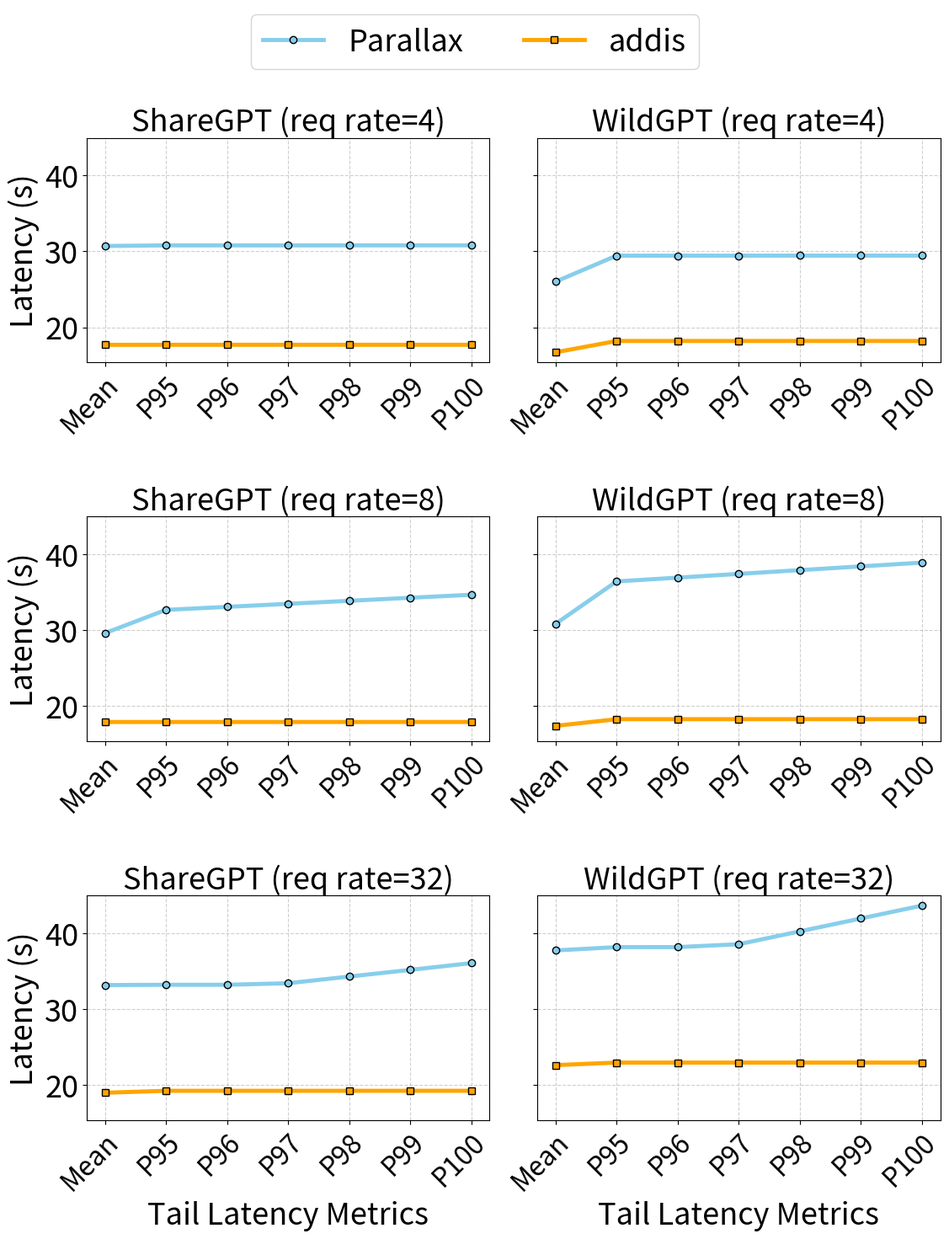

Recreate this plot in Python.
import matplotlib.pyplot as plt
import numpy as np

# Data Extraction from throughput&e2eLatency.md
# Units are converted from milliseconds to seconds (/1000)
# We show: Mean, P95, P96, P97, P98, P99, P100 (Excluding Median)

datasets = ["ShareGPT", "WildGPT"]
req_rates = [4, 8, 32]
metrics = ["Mean", "P95", "P96", "P97", "P98", "P99", "P100"]

# Parallax Data
parallax_data = {
    "ShareGPT": {
        4: [30.717, 30.796, 30.796, 30.796, 30.797, 30.798, 30.800], # Mean, P95-P100 (Averaged)
        8: [29.603, 32.674, 33.073, 33.472, 33.871, 34.271, 34.670],
        32: [33.143, 33.182, 33.182, 33.384, 34.266, 35.148, 36.035]
    },
    "WildGPT": {
        4: [26.013, 29.440, 29.442, 29.443, 29.445, 29.446, 29.448],
        8: [30.823, 36.429, 36.925, 37.420, 37.915, 38.411, 38.906],
        32: [37.710, 38.147, 38.149, 38.528, 40.226, 41.924, 43.622]
    }
}

# ADDIS Data
addis_data = {
    "ShareGPT": {
        4: [17.687, 17.691, 17.691, 17.691, 17.691, 17.691, 17.691],
        8: [17.892, 17.895, 17.895, 17.895, 17.895, 17.895, 17.895],
        32: [18.947, 19.203, 19.203, 19.203, 19.204, 19.205, 19.206]
    },
    "WildGPT": {
        4: [16.699, 18.194, 18.194, 18.194, 18.194, 18.194, 18.194],
        8: [17.384, 18.264, 18.264, 18.264, 18.264, 18.265, 18.265],
        32: [22.590, 22.925, 22.925, 22.925, 22.925, 22.925, 22.925]
    }
}

fig, axes = plt.subplots(len(req_rates), len(datasets), figsize=(12, 15), sharey=True)

x = np.arange(len(metrics))

for i, rate in enumerate(req_rates):
    for j, dataset in enumerate(datasets):
        ax = axes[i, j]

        p_vals = parallax_data[dataset][rate]
        c_vals = addis_data[dataset][rate]
        line1, = ax.plot(x, p_vals, marker='o', label='Parallax', color='skyblue', linestyle='-', markeredgecolor='black', linewidth=3.5)
        line2, = ax.plot(x, c_vals, marker='s', label='addis', color='orange', linestyle='-', markeredgecolor='black', linewidth=3.5)

        ax.set_title(f"{dataset} (req rate={rate})", fontsize=26)
        ax.set_xticks(x)
        ax.set_xticklabels(metrics, fontsize=23, rotation=45, ha='right', rotation_mode='anchor')
        if j == 0:
            ax.set_ylabel("Latency (s)", fontsize=26)
        if i == len(req_rates) - 1:
            ax.set_xlabel("Tail Latency Metrics", fontsize=26)
        ax.tick_params(axis='y', labelsize=26)
        ax.grid(True, linestyle='--', alpha=0.6)

# Add a single legend for the entire figure in the layout, often near the title
fig.legend([line1, line2], ["Parallax", "addis"], loc='upper center', ncol=2, fontsize=26)

# Use h_pad to increase vertical spacing and rect[0] to add room for the y-label
plt.tight_layout(rect=[0.05, 0.01, 1, 0.92], h_pad=4.0)
plt.savefig("end2end_latency.png", bbox_inches='tight')
